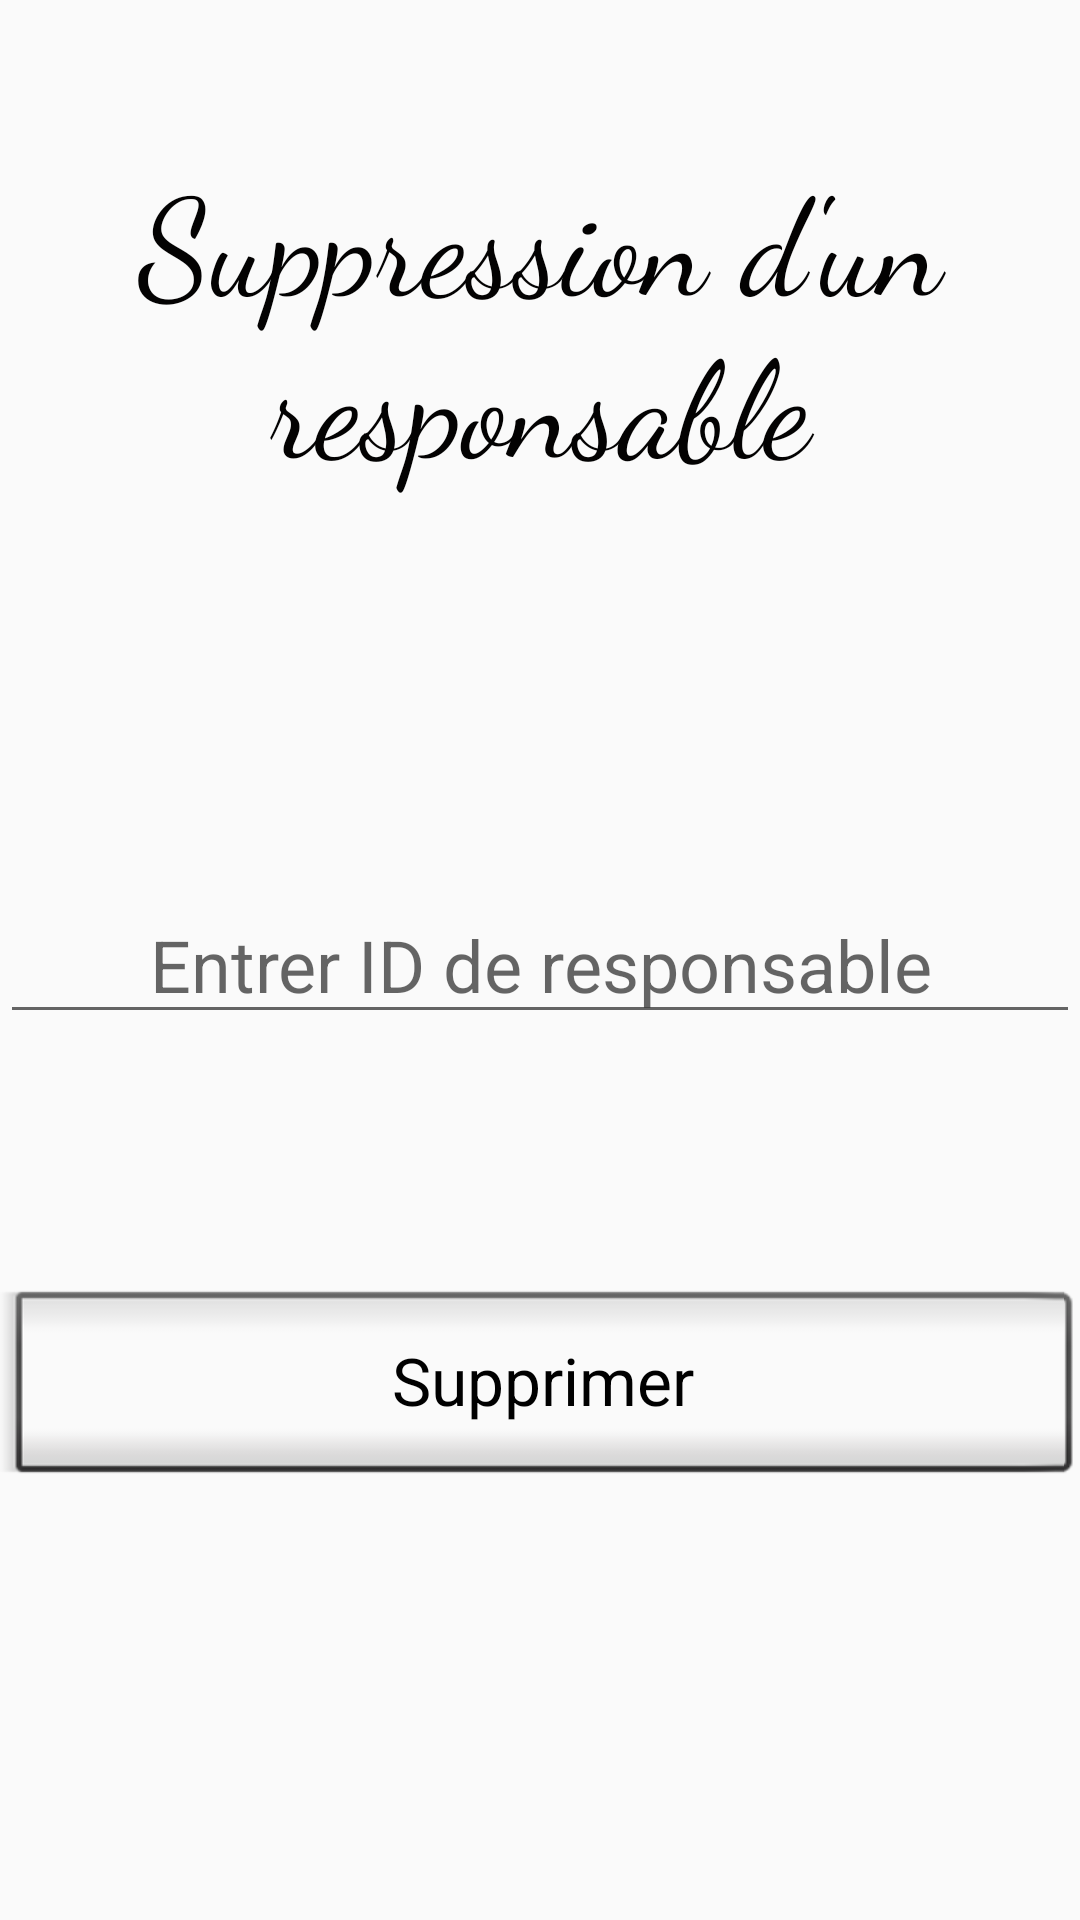

Reconstruct the res/layout file that produces this screen, plus the resources it refers to.
<!-- AndroidManifest.xml: application theme AppTheme -->
<!-- res/layout/activity_sup_responsable.xml -->
<?xml version="1.0" encoding="utf-8"?>
<LinearLayout xmlns:android="http://schemas.android.com/apk/res/android"
    xmlns:app="http://schemas.android.com/apk/res-auto"
    android:layout_width="match_parent"
    android:layout_height="match_parent"
    android:orientation="vertical">

    <LinearLayout
        android:layout_width="match_parent"
        android:layout_height="match_parent"
        android:layout_weight="1"
        android:orientation="horizontal">

        <TextView
            android:id="@+id/txtv"
            android:layout_width="wrap_content"
            android:layout_height="wrap_content"
            android:layout_gravity="center|center_horizontal|center_vertical"
            android:layout_weight="1"
            android:gravity="center|center_horizontal|center_vertical"
            android:text="Suppression d'un responsable"
            android:textColor="#030202"
            android:textSize="45sp"
            app:fontFamily="cursive" />
    </LinearLayout>

    <LinearLayout
        android:layout_width="match_parent"
        android:layout_height="match_parent"
        android:layout_weight="1"
        android:orientation="horizontal">

        <EditText
            android:id="@+id/ed_id"
            android:layout_width="wrap_content"
            android:layout_height="wrap_content"
            android:layout_gravity="center|center_horizontal|center_vertical"
            android:layout_weight="1"
            android:ems="10"
            android:gravity="center|center_horizontal|center_vertical"
            android:hint="Entrer ID de responsable"
            android:inputType="textPersonName"
            android:textSize="24sp" />
    </LinearLayout>

    <LinearLayout
        android:layout_width="match_parent"
        android:layout_height="match_parent"
        android:layout_weight="1"
        android:orientation="horizontal">

        <Button
            android:id="@+id/btn_sup"
            style="@android:style/Widget.Button.Inset"
            android:layout_width="wrap_content"
            android:layout_height="72dp"
            android:layout_weight="1"
            android:text="Supprimer"
            android:textAppearance="@style/TextAppearance.AppCompat.Large" />
    </LinearLayout>
</LinearLayout>
<!-- resources referenced by this layout -->
<resources>
  <style name="AppTheme" parent="Theme.AppCompat.Light.NoActionBar">
          
          <item name="colorPrimary">@color/colorPrimary</item>
          <item name="colorPrimaryDark">@color/colorPrimaryDark</item>
          <item name="colorAccent">@color/colorAccent</item>
      </style>
  <color name="colorPrimary">#008577</color>
  <color name="colorPrimaryDark">#00574B</color>
  <color name="colorAccent">#D81B60</color>
</resources>
